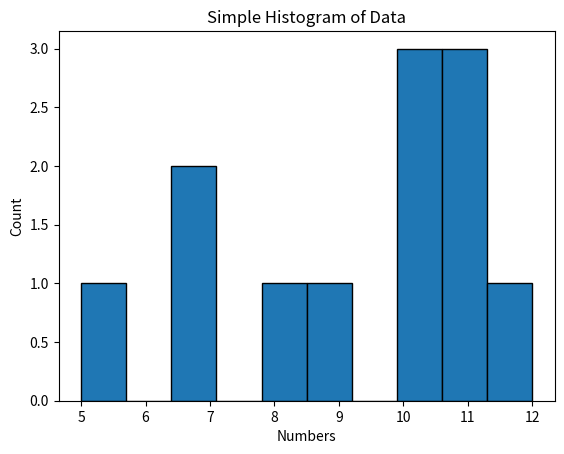

This chart was generated by the following Python code:
import matplotlib.pyplot as plt

data = [5, 7, 7, 8, 9, 10, 10, 10, 11, 12, 11, 11]
plt.hist(data, bins=10, edgecolor='black')  # Added a comma here
plt.xlabel('Numbers')
plt.ylabel('Count')
plt.title('Simple Histogram of Data')  # Optional: Adding a title for clarity
plt.show()